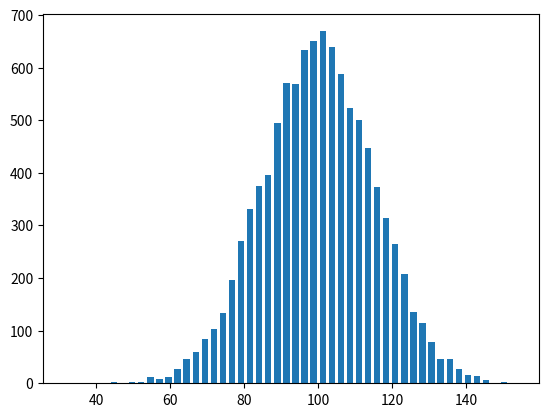

Source code (Python):
import matplotlib.pyplot as plt
import numpy as np

mu, sigma = 100, 15
x = mu + sigma * np.random.randn(10000)

hist, bins = np.histogram(x, bins=50)

width = 0.7 * (bins[1] - bins[0])
center = (bins[:-1] + bins[1:])/2
# plt.hist(x)
plt.bar(center, hist, align='center', width=width)
plt.show()